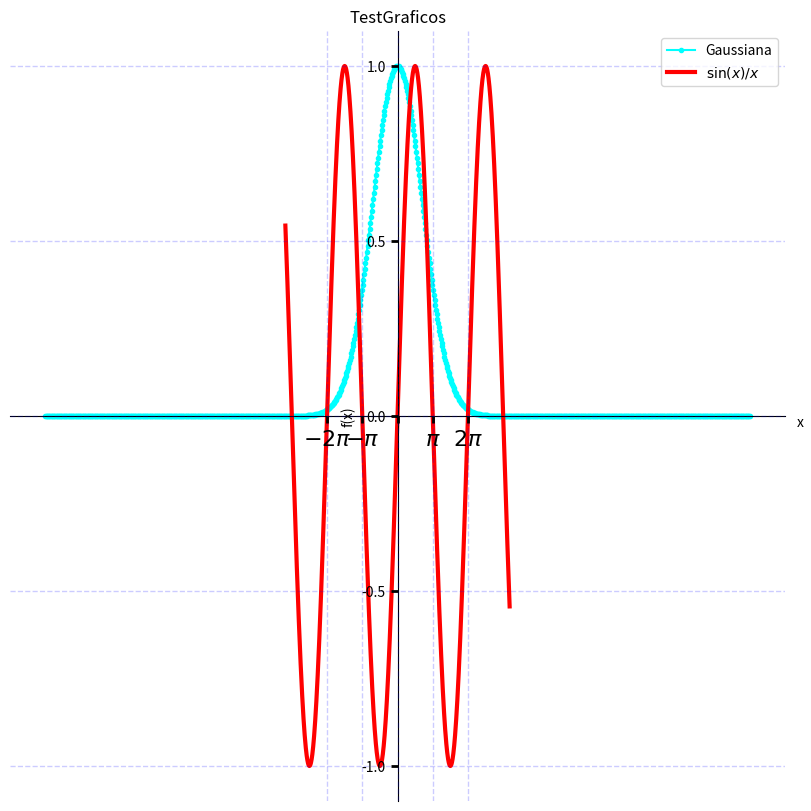

Python code for this plot:
import matplotlib.pyplot as plt
import numpy as np

def f(x):
    return np.exp(-x*x)


def g(x):
    return np.sin(x)



x=np.linspace(-10,10,1000)
y=np.arange(-10,10,0.01)

plt.figure(figsize=(10,10))
#plt.xlim(auto=True)
#plt.ylim(auto=True)
plt.xlabel("x")
plt.ylabel("f(x)")
plt.title("TestGraficos")

ax=plt.gca()
ax.spines['right'].set_color('none')
ax.spines['top'].set_color('none')
ax.spines['left'].set_position('center')
ax.spines['bottom'].set_position('center')
ax.xaxis.set_label_coords(1.02,0.5)
ax.tick_params(which='major',length=5,width=2)
yt=np.arange(-1,1.01,0.5)
plt.yticks(yt)
xt=np.arange(-2,2.1,1)
xl=[r'$-2\pi$',r'$-\pi$','',r'$\pi$',r'$2\pi$']
plt.xticks(xt,xl)
ax.set_xticks(xt)
ax.set_xticklabels(xl,fontsize=16)
ax.set_axisbelow(False)
ax.grid(color='b',alpha=0.2,linestyle='dashed',linewidth=1)

plt.plot(x,f(x), color='cyan',marker='.',label='Gaussiana')
plt.plot(x/np.pi,g(x), 'r-',label=r'$\sin(x)/x$',lw=3)
plt.legend()
plt.savefig("gauss")




